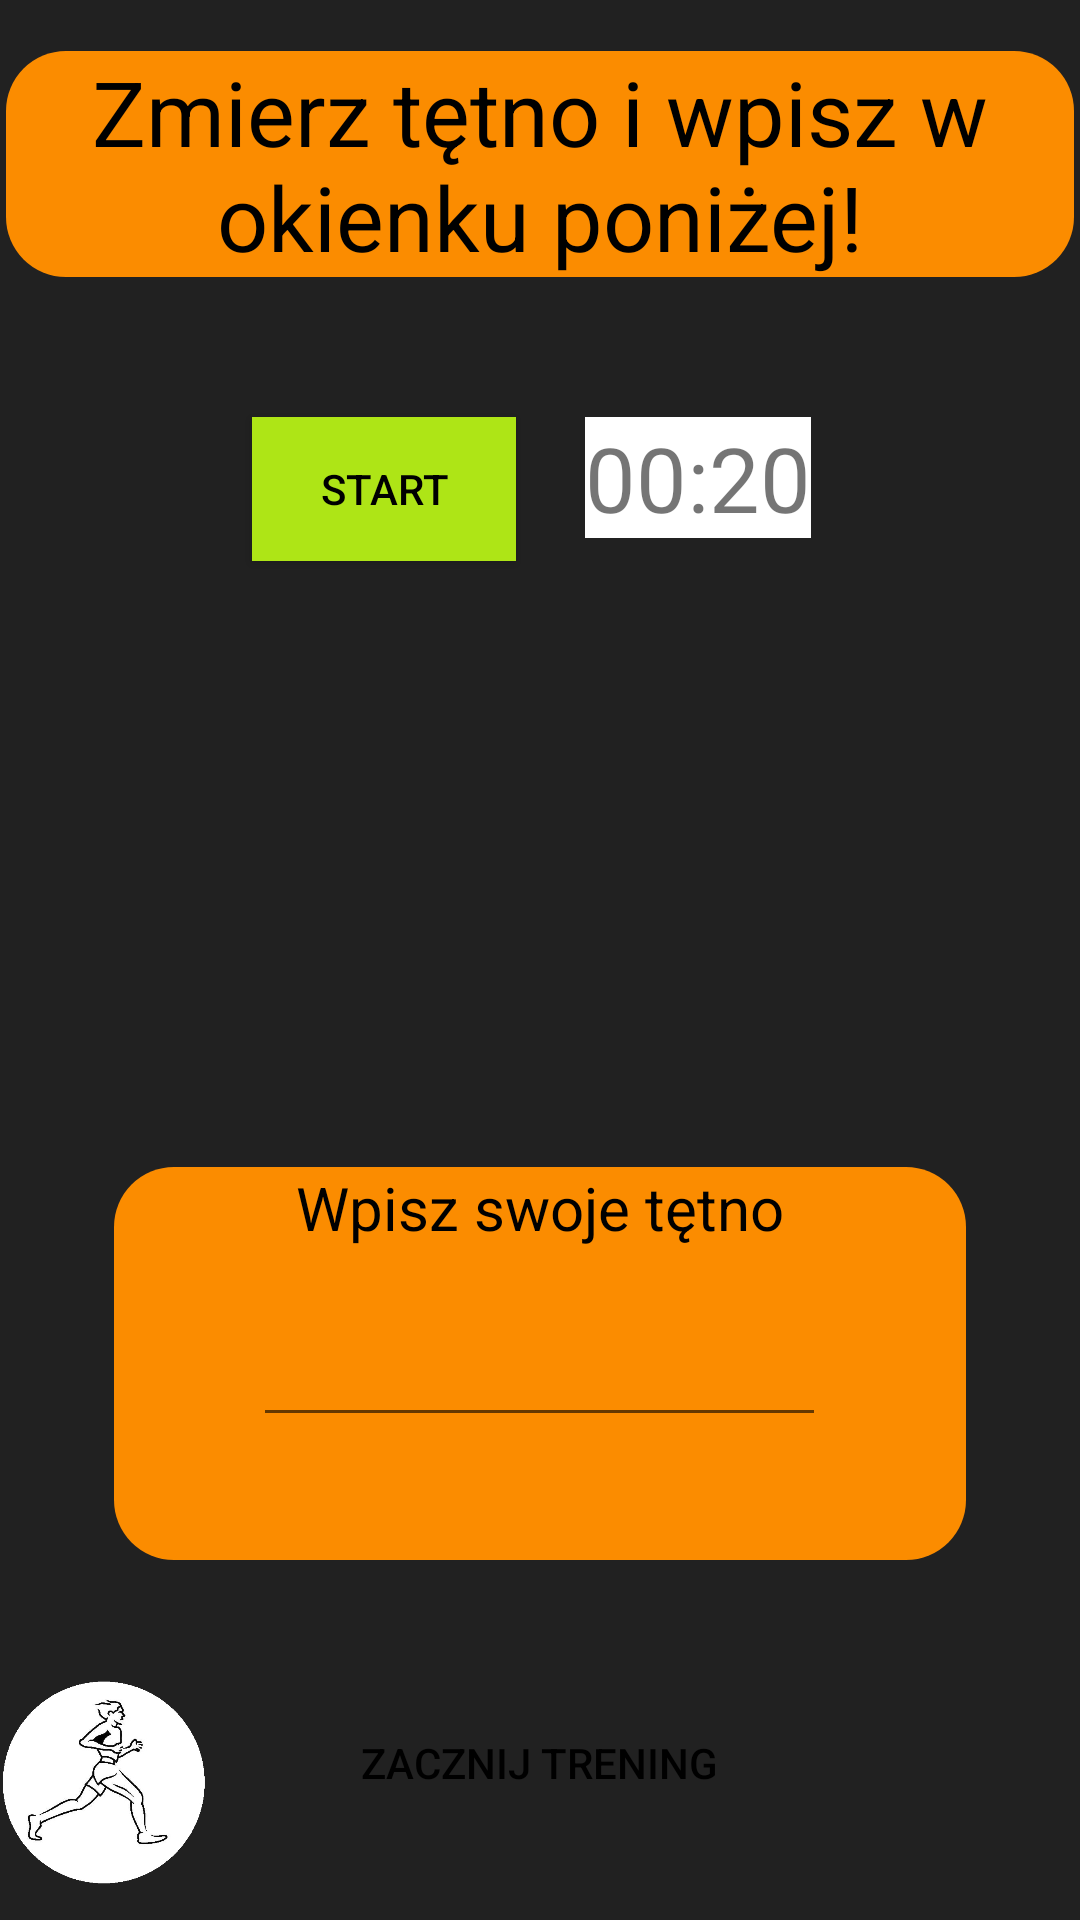

Android layout source for this screen:
<!-- AndroidManifest.xml: application theme AppTheme -->
<!-- res/layout/activity_pulse.xml -->
<?xml version="1.0" encoding="utf-8"?>
<RelativeLayout xmlns:android="http://schemas.android.com/apk/res/android"
    xmlns:app="http://schemas.android.com/apk/res-auto"
    xmlns:tools="http://schemas.android.com/tools"
    android:id="@+id/activity_pulse"
    android:background="#212121"
    android:layout_width="match_parent"
    android:layout_height="match_parent"
    tools:context=".PulseActivity">


    <TextView
        android:id="@+id/tetno"
        android:layout_width="356dp"
        android:layout_height="wrap_content"
        android:layout_centerInParent="true"
        android:layout_alignParentTop="true"
        android:layout_marginTop="17dp"
        android:background="@drawable/round_orange"
        android:gravity="center"
        android:text="Zmierz tętno i wpisz w okienku poniżej!"
        android:textColor="#000000"
        android:textSize="30sp" />

    <LinearLayout
        android:layout_width="wrap_content"
        android:layout_height="wrap_content"
        android:layout_alignParentStart="true"
        android:layout_alignParentTop="true"
        android:layout_marginStart="195dp"
        android:layout_marginTop="139dp"
        android:background="#ffffff"
        android:orientation="vertical">

        <TextView
            android:id="@+id/timer_text"
            android:layout_width="wrap_content"
            android:layout_height="wrap_content"
            android:layout_gravity="center"
            android:text="00:20"
            android:textSize="30sp" />

    </LinearLayout>

    <Button
        android:id="@+id/timer_button"
        android:layout_width="wrap_content"
        android:layout_height="wrap_content"
        android:layout_alignParentStart="true"
        android:layout_alignParentTop="true"
        android:layout_marginStart="84dp"
        android:layout_marginTop="139dp"
        android:background="#AEE516"
        android:text="START"
        android:textColor="#000000" />

    <LinearLayout
        android:layout_width="284dp"
        android:layout_height="131dp"
        android:layout_alignParentBottom="true"
        android:layout_marginBottom="120dp"
        android:layout_centerInParent="true"
        android:background="@drawable/round_orange"
        android:orientation="vertical">

        <TextView
            android:id="@+id/tetno_text"
            android:layout_width="wrap_content"
            android:layout_height="wrap_content"
            android:layout_gravity="center"

            android:text="Wpisz swoje tętno"
            android:textColor="#000000"
            android:textSize="20dp" />

        <EditText
            android:id="@+id/tetno_edit"
            android:layout_width="191dp"
            android:layout_height="63dp"
            android:layout_gravity="center"
            android:inputType="number"
            android:textColor="#000000"
            android:textSize="20dp" />

    </LinearLayout>

    <Button
        android:id="@+id/start_training_button"
        android:layout_width="147dp"
        android:layout_height="45dp"
        android:layout_alignParentBottom="true"
        android:layout_marginBottom="30dp"
        android:layout_centerInParent="true"
        android:background="@drawable/round_white"
        android:text="Zacznij trening"
        android:textColor="#000000" />

    <ImageView
        android:layout_width="70dp"
        android:layout_height="91dp"
        android:layout_alignParentStart="true"
        android:layout_alignParentBottom="true"
        android:src="@drawable/biegaczz" />





</RelativeLayout>
<!-- resources referenced by this layout -->
<resources>
  <!-- drawable biegaczz: png bitmap (drawable, 72449 bytes) -->
  <!-- drawable round_orange (drawable) -->
  <?xml version="1.0" encoding="utf-8"?>
  <shape xmlns:android="http://schemas.android.com/apk/res/android"
      android:shape="rectangle">
      <solid android:color="#fb8c00" />
      <corners android:radius="20dp" />
  
  </shape>
  <style name="AppTheme" parent="Theme.AppCompat.Light.DarkActionBar">
          
          <item name="android:colorPrimary">@color/colorPrimary</item>
          <item name="colorPrimaryDark">@color/colorPrimaryDark</item>
          <item name="colorAccent">@color/colorAccent</item>
          <item name="android:textColorPrimary">@color/colorBlack</item>
  
      </style>
  <color name="colorPrimary">#e6790c</color>
  <color name="colorPrimaryDark">#00574B</color>
  <color name="colorAccent">#D81B60</color>
  <color name="colorBlack">#000000</color>
</resources>
